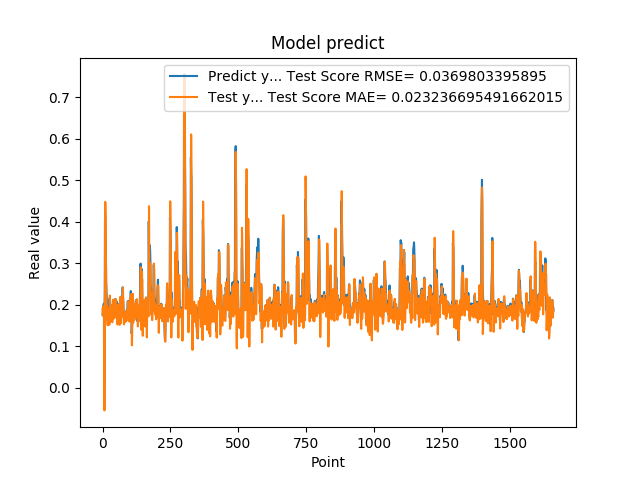

The data file committed next to this chart (first rows):
1.769561022520000082e-01, 1.903083713935204702e-01
1.810430586339999981e-01, 1.733103391162945928e-01
1.955727785830000398e-01, 1.749627054077623478e-01
1.954265981910000005e-01, 1.961780006499032891e-01
2.004670947789999880e-01, 1.923077331863679296e-01
2.029463946819999587e-01, 1.941519538816756651e-01
0.000000000000000000e+00, 1.963811819260092295e-01
1.862521618600000151e-01, -5.414848955257440394e-02
1.862153261900000301e-01, 2.076518459315924159e-01
4.038094580169999670e-01, 2.369373961332993939e-01
4.118085205549999461e-01, 4.478580718463922028e-01
3.743042349819999948e-01, 4.207741567443056274e-01
3.571429848669999685e-01, 3.081126234310933576e-01
2.572054266930000055e-01, 2.910284374926009332e-01
2.409307956699999753e-01, 1.826494953430161106e-01
2.253161966800000249e-01, 1.847935580358868457e-01
1.935185044999999937e-01, 1.984049893987128443e-01
1.787700653079999924e-01, 1.669468670588979686e-01
1.622045934200000150e-01, 1.589416958190329743e-01
1.761920750140000269e-01, 1.506745916505323191e-01
1.883655935530000325e-01, 1.750631296268449211e-01
1.861467957499999548e-01, 1.925909929390126618e-01
1.954913884399999968e-01, 1.836069494973729954e-01
1.954011768099999935e-01, 1.917877957891807594e-01
1.660518944260000185e-01, 1.907583638144744742e-01
1.907722949980000249e-01, 1.519794745367620825e-01
2.156041562559999625e-01, 1.872972508423601246e-01
1.898660957809999716e-01, 2.223643075657915913e-01
1.770474612709999895e-01, 1.791714879140079708e-01
2.001174986360000074e-01, 1.603641033106081859e-01
1.948629021640000125e-01, 1.985533352382987393e-01
1.922753006219999894e-01, 1.920450958065446634e-01
1.779100298880000042e-01, 1.828382689541435124e-01
1.810636967419999854e-01, 1.672391685847324228e-01
1.680064052340000114e-01, 1.743193746680060663e-01
1.635809391740000174e-01, 1.620852269830427850e-01
1.706920862200000111e-01, 1.579264118485068924e-01
1.916799396280000345e-01, 1.713163607288612222e-01
2.085516005749999957e-01, 1.971748208119146195e-01
2.058236002919999752e-01, 2.121694042685691728e-01
1.828240007160000513e-01, 1.996628401308935818e-01
1.857409924269999846e-01, 1.668581211896796868e-01
1.775099337099999841e-01, 1.751546237390981808e-01
1.752161234619999952e-01, 1.714705114456523127e-01
1.971126049759999999e-01, 1.691781329269388956e-01
1.845117062330000057e-01, 1.988881910295585143e-01
1.984785944219999987e-01, 1.804114108957991236e-01
2.143009155989999692e-01, 1.931025199283631644e-01
1.841159015890000139e-01, 2.139181208728341277e-01
2.104043960570000094e-01, 1.700281927956759920e-01
2.032361328599999739e-01, 2.026340631758505040e-01
2.088565975429999833e-01, 1.984462720318592166e-01
1.960448026660000231e-01, 1.986629509692972584e-01
1.900728046889999523e-01, 1.841511322105363613e-01
1.658952832220000062e-01, 1.773138007983712794e-01
1.872539073229999851e-01, 1.525249983933990860e-01
1.852532625200000171e-01, 1.846088613266979594e-01
1.799222826959999966e-01, 1.857906174150570910e-01
2.012764066460000223e-01, 1.731816084223606611e-01
1.978618204589999985e-01, 2.008715102334523162e-01
1.950792670250000027e-01, 1.946629917605906812e-01
... 1,599 more rows
